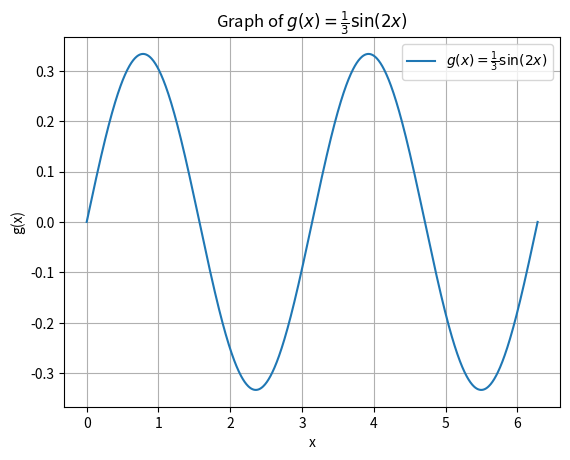

Here is the Python script that generated this plot:
import numpy as np
import matplotlib.pyplot as plt

# Define the function
def g(x):
    return (1/3) * np.sin(2 * x)

# Generate x values
x_values = np.linspace(0, 2 * np.pi, 1000)  # Generate 1000 points between 0 and 2*pi

# Calculate y values
y_values = g(x_values)

# Plot the graph
plt.plot(x_values, y_values, label='$g(x) = \\frac{1}{3}\\sin(2x)$')
plt.xlabel('x')
plt.ylabel('g(x)')
plt.title('Graph of $g(x) = \\frac{1}{3}\\sin(2x)$')
plt.grid(True)
plt.legend()
plt.show()

